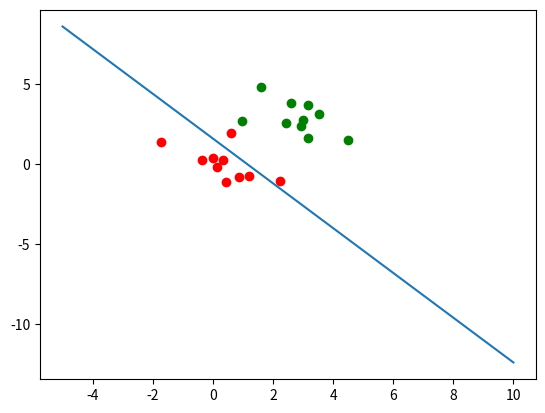

Recreate this plot in Python.

import numpy as np
import matplotlib.pyplot as plt


class Perceptron:

    def __init__(self, eta, epochs):
        self.eta = eta
        self.epochs = epochs

    def __threshold_array__(self, net_sums):
        threshold_function = lambda x: 1 if x >= 0 else -1
        return np.array([threshold_function(x) for x in net_sums])

    def __threshold_number__(self, num):
        threshold_function = lambda x: 1 if x >= 0 else -1
        return threshold_function(num)

    def fit(self, x_train, y_labels):
        """
        trains the perceptron given the training set and the actual labels for every instance of the set.
        The result of the training is the weight coefficients which are used in the predict() function.
        :param x_train: np array of the training set with rows as samples
        :param y_labels: np array for every sample in the training set
        :return: None
        """
        if x_train.shape[0] != y_labels.shape[0]:
            raise ValueError(
                "x_train [{}] and y_labels [{}] array dimensions don't agree".format(
                    x_train.shape, y_labels.shape
                )
            )
        # adds a column of ones to the left of the x_train matrix and then transposes it such that
        # the samples become columns instead of rows
        x_train_with_bias = np.hstack((np.ones((x_train.shape[0], 1), dtype=x_train.dtype), x_train)).transpose()

        # weights is a with 1 + Ndims elements
        self.weights = np.random.normal(loc = 0, scale = 1, size = x_train_with_bias.shape[0])
        for epoch in range(self.epochs):
            y_current = self.__threshold_array__(np.dot(self.weights, x_train_with_bias))
            self.weights = self.weights + np.dot(self.eta * (y_labels - y_current), x_train_with_bias.transpose())

        print("Training completed successfully, weights: [{}]".format(self.weights))

    def predict(self, x):
        """
        Predicts if a sample belongs to a "-1" or "+1" class
        :param x: np array as a row for a single sample
        :return: -1 or +1
        """
        if x.shape[0] + 1 != self.weights.shape[0]:
            raise ValueError(
                "Input has wrong shape [{}], expected [{}]".format(
                    x.shape[0],
                    self.weights.shape[0] - 1
                )
            )
        x_with_bias = np.concatenate((np.ones(shape = (1,)), x))
        return self.__threshold_number__(np.dot(self.weights, x_with_bias))

class Evaluation:
    def __init__(self, eta, epochs):
        self.perceptron = Perceptron(eta, epochs)

    def lineraly_separable(self):
        minus_one = np.random.normal(loc = 0, scale = 1, size = (10,2))
        plus_one = np.random.normal(loc = 3, scale = 1, size = (10,2))
        x_train = np.concatenate((minus_one, plus_one))

        y_lables = np.array([-1 for _ in range(10)] + [1 for _ in range(10)])

        self.perceptron.fit(x_train=x_train, y_labels=y_lables)

        plt.plot(minus_one[:, 0], minus_one[:, 1], 'ro')
        plt.plot(plus_one[:, 0], plus_one[:, 1], 'go')
        x = np.linspace(-5,10,100)
        y = -(self.perceptron.weights[0] + x*self.perceptron.weights[2])/self.perceptron.weights[1]
        plt.plot(x, y, label = 'decision boundary')
        plt.show()


eval = Evaluation(eta = 0.5, epochs = 10)
eval.lineraly_separable()
